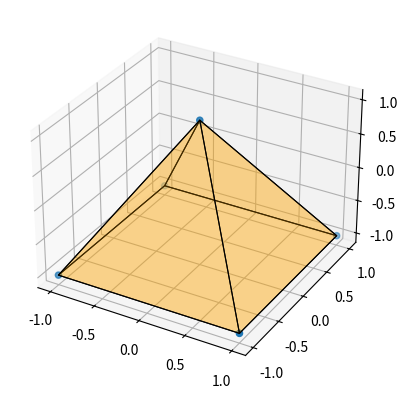

Write Python code to recreate this figure.
from matplotlib import pyplot as plt
from mpl_toolkits.mplot3d.art3d import Poly3DCollection, Line3DCollection
import numpy as np

fig = plt.figure()
ax = fig.add_subplot(111, projection='3d')

# vertices of a pyramid
v = np.array([[-1, -1, -1], [1, -1, -1], [1, 1, -1],  [-1, 1, -1], [0, 0, 1]])
ax.scatter3D(v[:, 0], v[:, 1], v[:, 2])


# generate list of sides' polygons of our pyramid
verts = [ [v[0],v[1],v[4]], [v[0],v[3],v[4]],
 [v[2],v[1],v[4]], [v[2],v[3],v[4]], [v[0],v[1],v[2],v[3]],]



# plot sides
ax.add_collection3d(Poly3DCollection(verts, facecolors='orange', linewidths=0.8, edgecolors='black', alpha=.25))


 


plt.show()